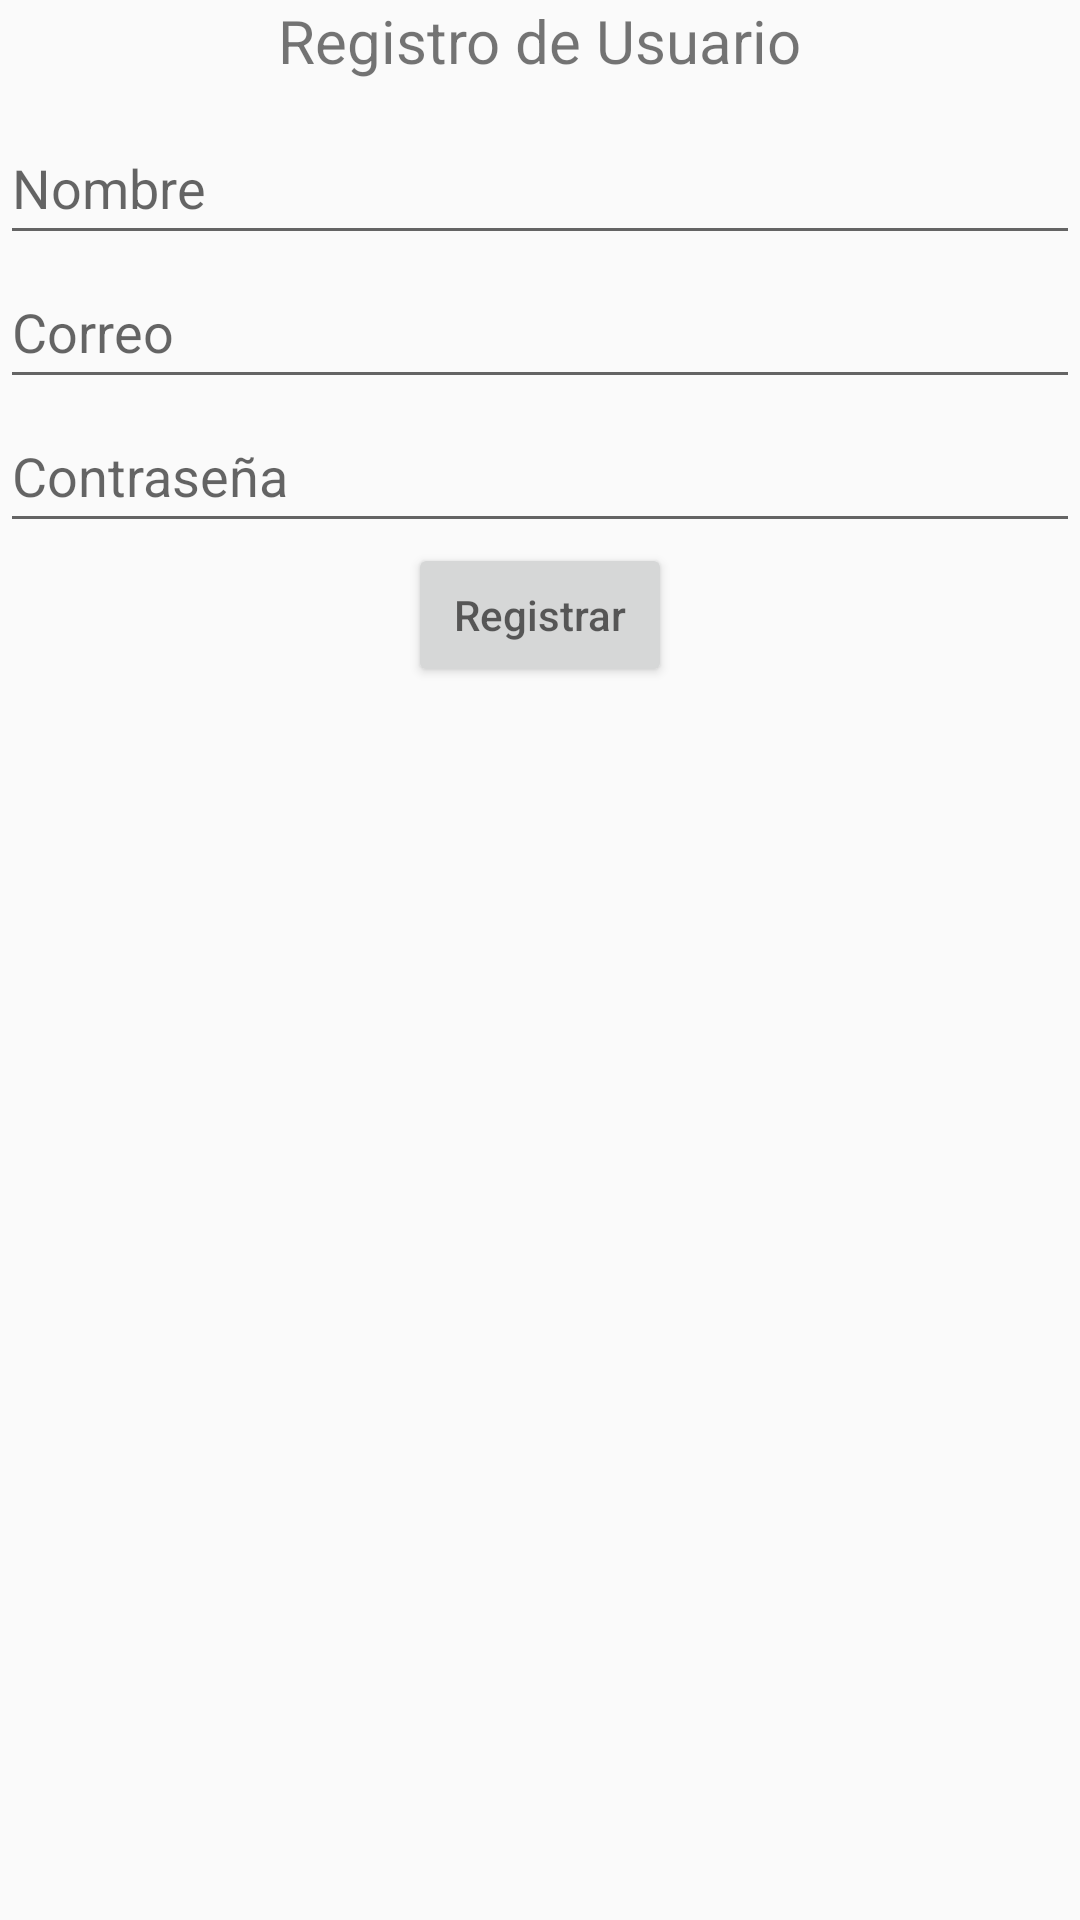

Produce the Android XML layout that renders to this screen, including the resource entries it uses.
<!-- AndroidManifest.xml: application theme Theme.UniCalendar -->
<!-- res/layout/activity_registro.xml -->
<?xml version="1.0" encoding="utf-8"?>
<LinearLayout xmlns:android="http://schemas.android.com/apk/res/android"
    xmlns:app="http://schemas.android.com/apk/res-auto"
    xmlns:tools="http://schemas.android.com/tools"
    android:layout_width="match_parent"
    android:layout_height="match_parent"
    android:orientation="vertical"
    tools:context=".Registro">
    <TextView
        android:layout_width="wrap_content"
        android:layout_height="wrap_content"
        android:text="Registro de Usuario"
        android:layout_gravity="center"
        android:textSize="20sp"
        />

    <View
        android:layout_width="wrap_content"
        android:layout_height="10dp"/>
    <EditText
        android:id="@+id/et_nombre"
        android:layout_width="match_parent"
        android:layout_height="wrap_content"
        android:hint="Nombre"
        android:inputType="text"

        android:minHeight="48dp" />

    <EditText
        android:id="@+id/et_correo"
        android:layout_width="match_parent"
        android:layout_height="wrap_content"
        android:hint="Correo"
        android:inputType="textEmailAddress"

        android:minHeight="48dp" />
    <EditText
        android:id="@+id/et_contra"
        android:layout_width="match_parent"
        android:layout_height="wrap_content"
        android:hint="Contraseña"
        android:inputType="text"

        android:minHeight="48dp" />
    <Button
        android:id="@+id/btnRegitrar"
        android:layout_width="wrap_content"
        android:layout_height="wrap_content"
        android:layout_gravity="center"
        android:hint="Registrar"
        />


</LinearLayout>
<!-- resources referenced by this layout -->
<resources>
  <style name="Theme.UniCalendar" parent="Base.Theme.UniCalendar" />
  <style name="Base.Theme.UniCalendar" parent="Theme.AppCompat.Light.NoActionBar">
          
          
      </style>
</resources>
